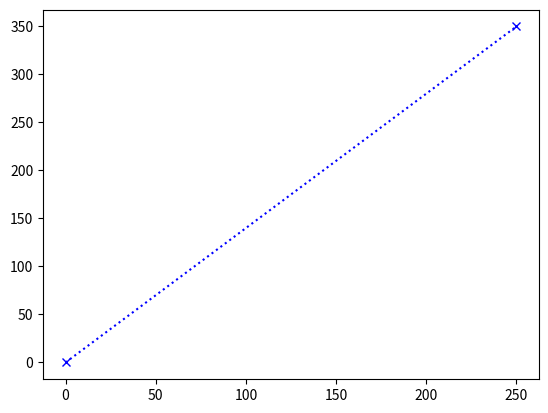

The script that saved this image:
import matplotlib.pyplot as plt
import numpy as np
Xpoint=np.array([0, 250])
Ypoint=np.array([0, 350])
Zpoint=np.array([0, 200])
plt.plot(Xpoint, Ypoint, marker='x', color='b', linestyle='dotted')
plt.show()